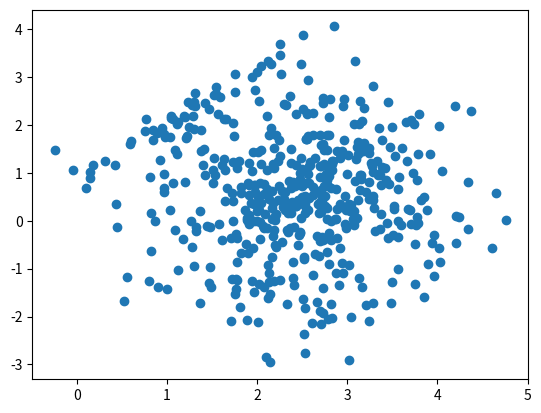

Recreate this plot in Python. (Note: this script raises an exception after producing the figure.)
from typing import Tuple

import numpy as np
from matplotlib import pyplot as plt
from numpy.random import dirichlet, rand, multinomial
from scipy.stats import multivariate_normal


# Multivariate Normal distribution
class Normal:
    def __init__(self, mu: np.ndarray, cov: np.ndarray):
        self.mu = mu  # R^p
        self.cov = cov  # p x p matrix

    def pdf(self, data: np.array) -> np.ndarray:
        # data is an n x p array
        # returns densities for n data points
        return multivariate_normal.pdf(data, self.mu, self.cov)

    def rvs(self, n: int) -> np.ndarray:
        # returns n random samples (n x p matrix)
        return multivariate_normal.rvs(self.mu, self.cov, n)

    def __repr__(self):
        return f'Normal({self.mu}, {self.cov})'


def as_col(x):
    return x.reshape((-1, 1))


class GMM:
    def __init__(self, p: int, pis, mus, covs):
        self.p = p  # x is in p-dimensional space.
        self.pis = pis  # initial distribution
        # K components initialized with mus (K means) and covs (K covariances)
        self.comps = [Normal(mu, cov) for mu, cov in zip(mus, covs)]

    def logpdf(self, data: np.array):
        pdf_per_comp = [pi * comp.pdf(data) for pi, comp in zip(self.pis, self.comps)]
        return np.log(np.sum(np.array(pdf_per_comp), axis=0))

    def sampling(self, n: int) -> np.array:
        # samples n data points
        counts = multinomial(n, self.pis)
        samples = [self.comps[z].rvs(cnt) for z, cnt in enumerate(counts)]
        return np.concatenate(samples, axis=0)

    @staticmethod
    def random_GMM(K: int, p: int) -> 'GMM':
        pis = dirichlet([1.] * K, 1).flatten()
        mus = rand(K, p) * 4.0
        covs = [None] * K
        for _ in range(K):
            A = rand(p, p) * 2. - 1.
            covs[_] = A @ A.transpose()  # one way to create a covariance matrix
        covs = np.array(covs)
        return GMM(p, pis, mus, covs)

    @staticmethod
    def train(K: int, p: int, data: np.ndarray) -> Tuple['GMM', float]:
        # random initialization
        pis = ...
        mus = ...
        covs = ...

        ll = [-np.inf]
        while True:
            curr_comps = [Normal(mus[k], covs[k]) for k in range(K)]
            # expectation-step
            ...

            # maximization-step
            for k in range(K):
                # maximize parameters for each k-th component
                ...

            new_ll = ...  # compute new log likelihood
            if np.isclose(ll[-1], new_ll):
                break
            ll.append(new_ll)

        return GMM(p, pis, mus, covs), new_ll


if __name__ == '__main__':
    K, p, n = 2, 2, 500
    gmm = GMM.random_GMM(K, p)
    data = gmm.sampling(n)
    plt.figure()
    plt.scatter(data[:, 0], data[:, 1])
    plt.show()

    gmm, _ = GMM.train(K, p, data)
    print(gmm.comps)
